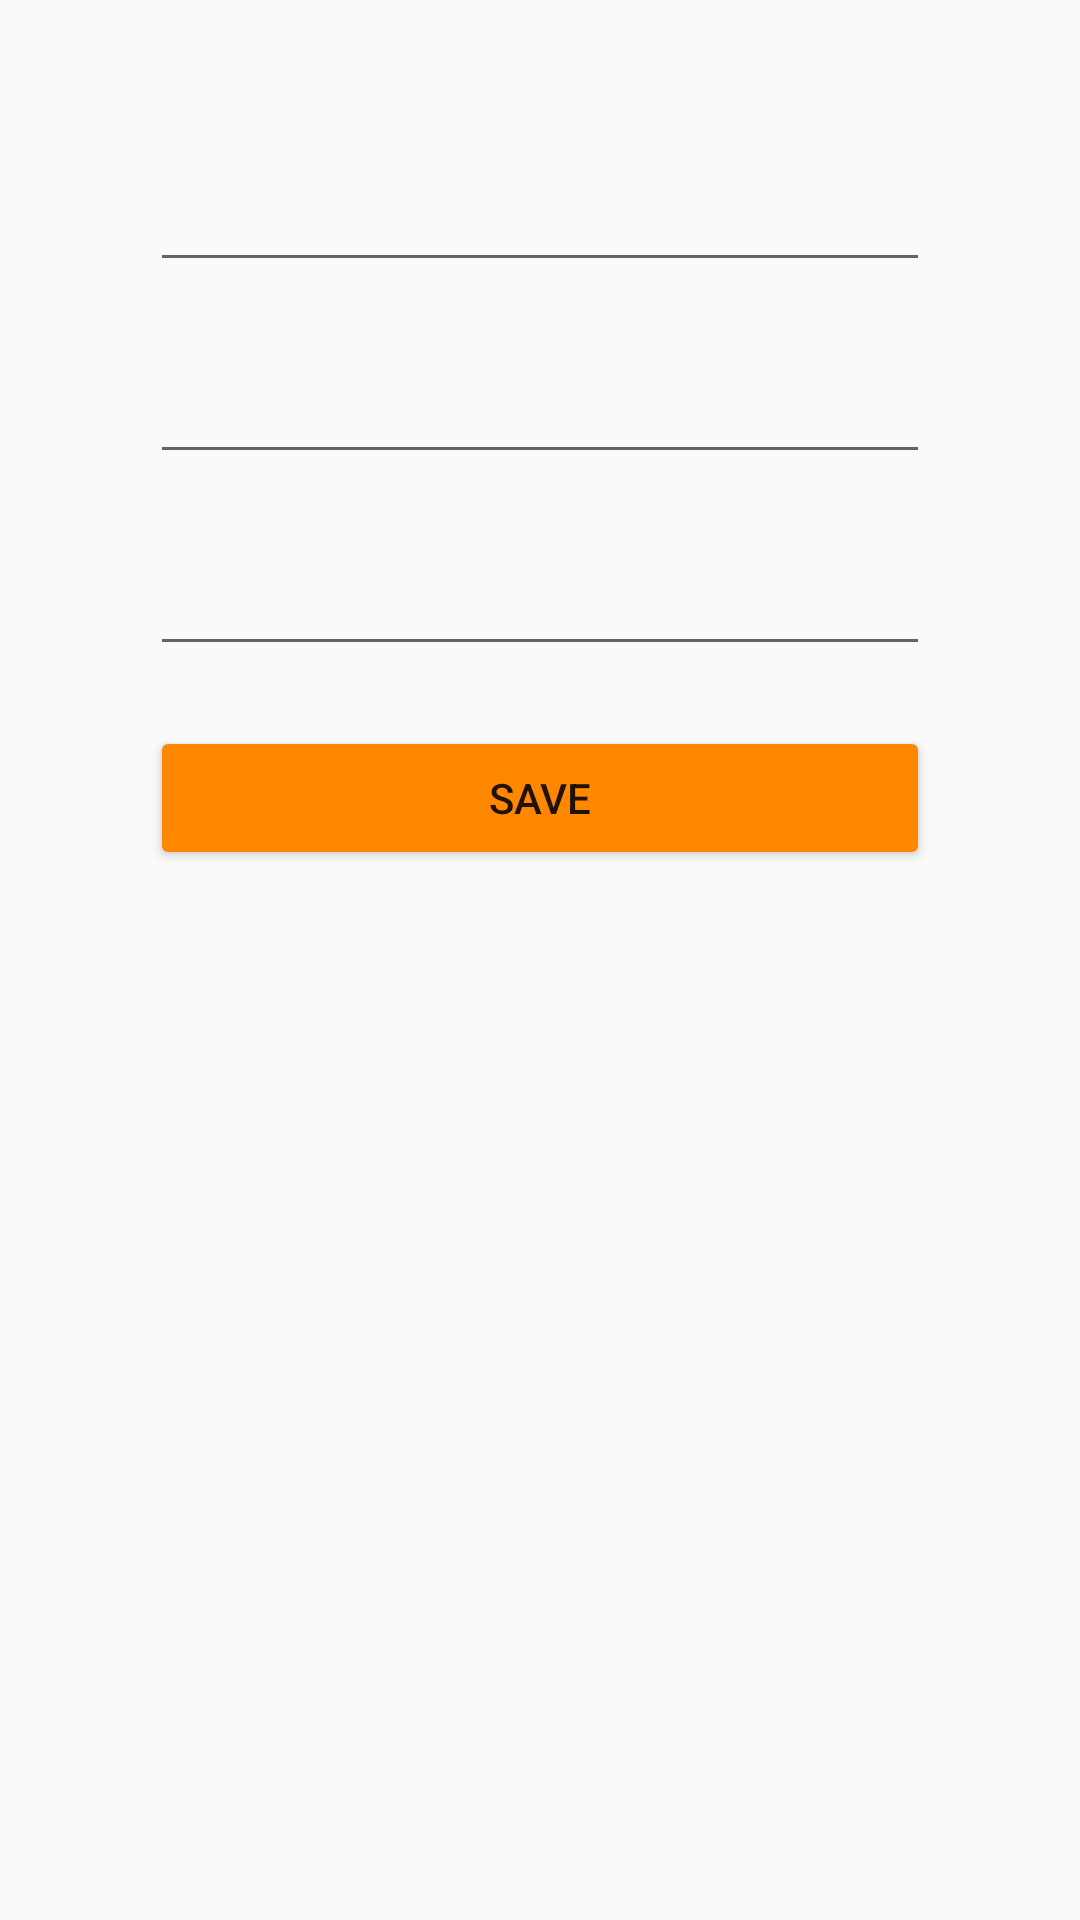

Produce the Android XML layout that renders to this screen, including the resource entries it uses.
<!-- AndroidManifest.xml: application theme AppTheme -->
<!-- res/layout/config.xml -->
<?xml version="1.0" encoding="utf-8"?>
<LinearLayout xmlns:android="http://schemas.android.com/apk/res/android"
    xmlns:app="http://schemas.android.com/apk/res-auto"
    xmlns:tools="http://schemas.android.com/tools"
    android:layout_width="match_parent"
    android:layout_height="match_parent"
    android:orientation="vertical"
    android:padding="50dp"
    tools:context=".configActivity" >
    <EditText
        android:id="@+id/dollar_rate_key"
        android:layout_width="match_parent"
        android:layout_height="wrap_content"
        android:layout_marginBottom="20dp"
        android:ems="10"
        android:inputType="number"
        android:textSize="20dp" />

    <EditText
        android:id="@+id/euro_rate_key"
        android:layout_width="match_parent"
        android:layout_height="wrap_content"
        android:layout_marginBottom="20dp"
        android:ems="10"
        android:inputType="number"
        android:textSize="20dp" />

    <EditText
        android:id="@+id/won_rate_key"
        android:layout_width="match_parent"
        android:layout_height="wrap_content"
        android:layout_marginBottom="20dp"
        android:ems="10"
        android:inputType="number"
        android:textSize="20dp" />

    <Button
        android:id="@+id/btnsave"
        android:layout_width="match_parent"
        android:layout_height="wrap_content"
        android:layout_marginBottom="20dp"
        android:onClick="btnsave"
        android:text="SAVE" />


</LinearLayout>
<!-- resources referenced by this layout -->
<resources>
  <style name="AppTheme" parent="Theme.AppCompat.Light.DarkActionBar">
          
  
          <item name="colorPrimary">@color/colorPrimary</item>
          <item name="colorPrimaryDark">@color/colorPrimaryDark</item>
          <item name="colorAccent">@color/colorAccent</item>
          <item name="colorButtonNormal">@android:color/holo_orange_dark</item>
      </style>
  <!-- not gathered from this repository: default colours our renderer supplied (Android Studio template values) -->
  <color name="colorPrimary">#FF6200EE</color>
  <color name="colorPrimaryDark">#FF3700B3</color>
  <color name="colorAccent">#FF03DAC5</color>
</resources>
